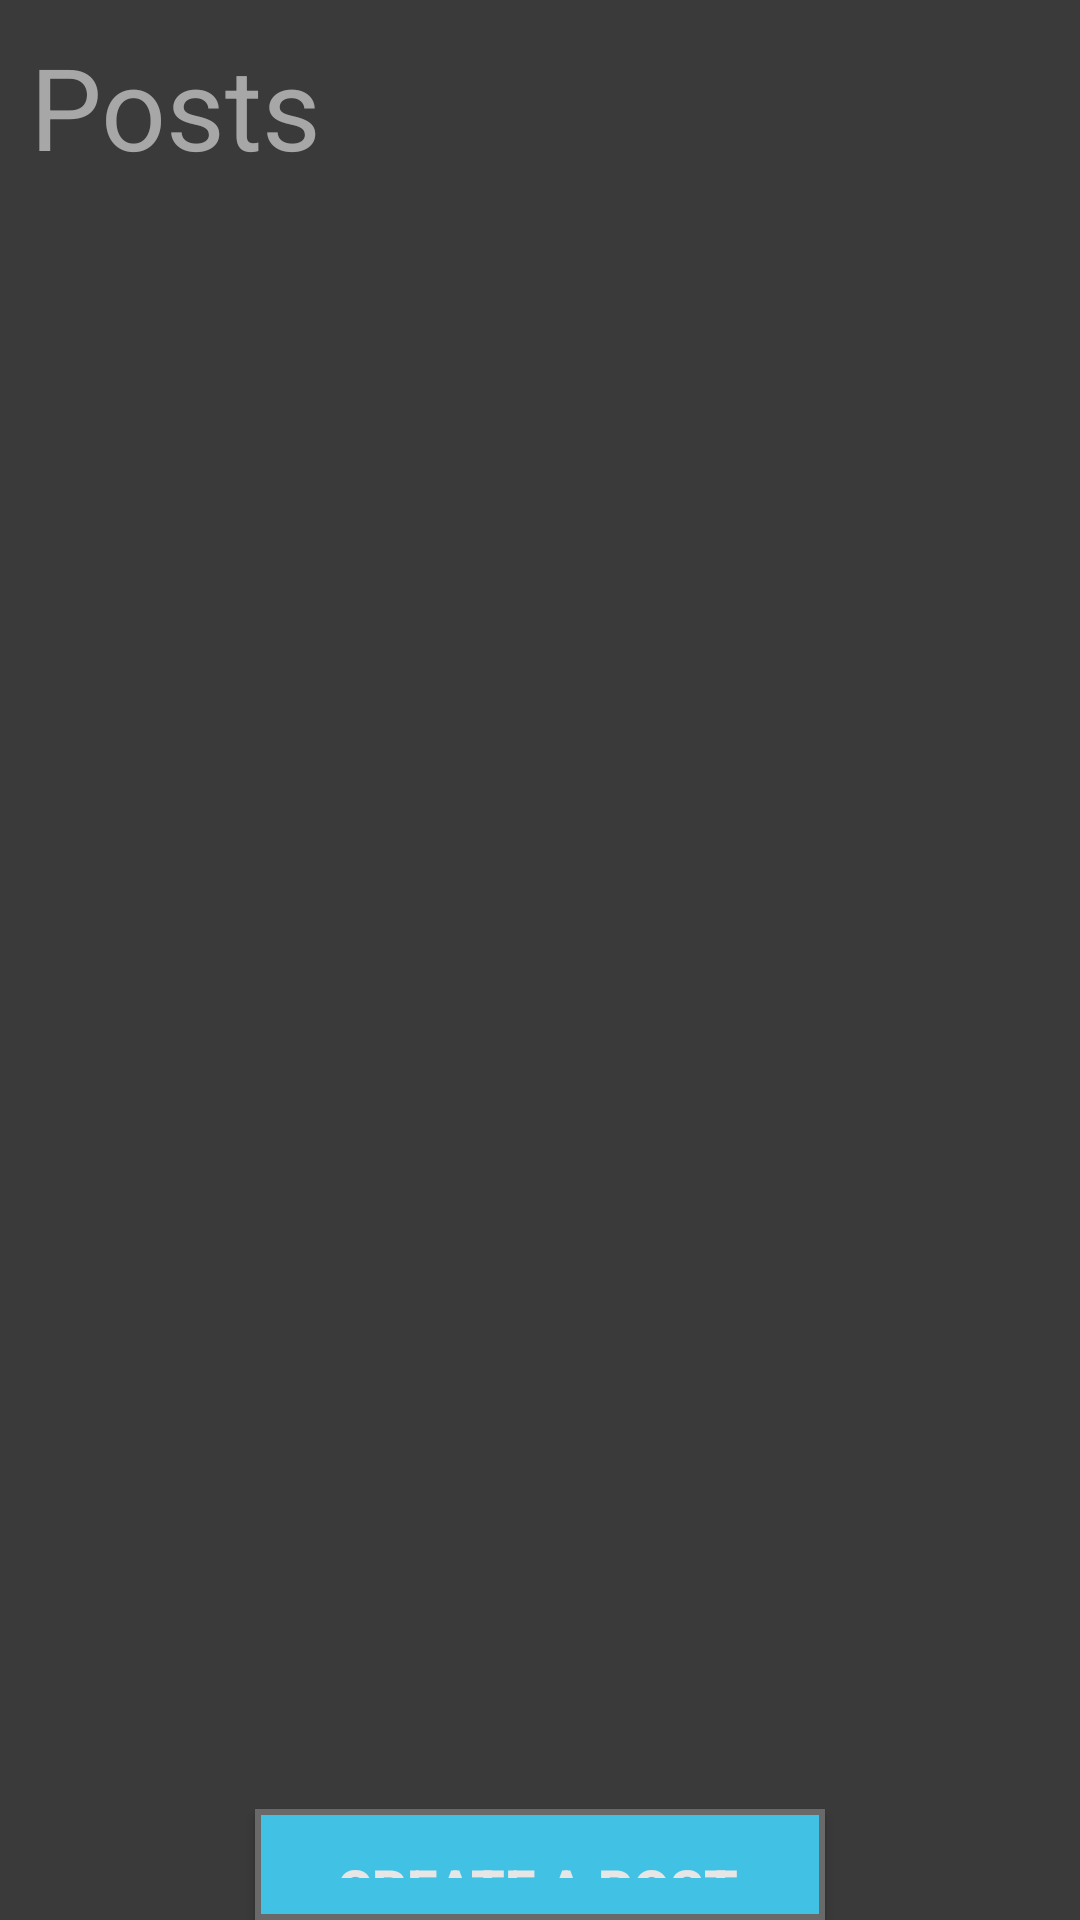

Write the Android layout XML for this screen, with the resource values it uses.
<!-- AndroidManifest.xml: application theme Theme.SurfingPatrol -->
<!-- res/layout/activity_gallery.xml -->
<?xml version="1.0" encoding="utf-8"?>
<LinearLayout xmlns:android="http://schemas.android.com/apk/res/android"
    xmlns:app="http://schemas.android.com/apk/res-auto"
    xmlns:tools="http://schemas.android.com/tools"
    android:layout_width="match_parent"
    android:layout_height="match_parent"
    tools:context=".Gallery"
    android:gravity="center_horizontal"
    android:orientation="vertical"
    android:background="#E2222222"
    >

    <TextView
        android:id="@+id/title"
        android:layout_width="match_parent"
        android:layout_height="wrap_content"
        android:layout_marginTop="10dp"
        android:layout_marginBottom="10dp"
        android:paddingLeft="10dp"
        android:text="Posts"
        android:textColor="#BFCCCCCC"
        android:textSize="38sp"
        android:textStyle="normal" />

    <ListView
        android:id="@+id/images_lv"
        android:layout_width="match_parent"
        android:layout_height="520dp"
        android:layout_marginLeft="7dp"
        android:layout_marginBottom="32dp"
        />
    <Button
        android:id="@+id/add_image_screen"
        android:layout_width="wrap_content"
        android:layout_height="wrap_content"
        android:layout_marginTop="-20dp"
        android:width="190dp"
        android:height="50dp"
        android:background="@drawable/custom_login_button"
        android:text="Create a post"
        android:textColor="#E6E6E6"
        android:textSize="18sp"
        android:textStyle="bold" />

</LinearLayout>
<!-- resources referenced by this layout -->
<resources>
  <!-- drawable custom_login_button (drawable) -->
  <?xml version="1.0" encoding="utf-8"?>
  <selector xmlns:android="http://schemas.android.com/apk/res/android">
      <item>
          <shape android:shape="rectangle">
              <padding
                  android:bottom="14dp"
                  android:left="12dp"
                  android:right="14dp"
                  android:top="14dp" />
              <solid android:color="@color/button_login" />
              <stroke android:color="@color/text_inp_login_border" android:width="2dp" />
          </shape>
      </item>
  </selector>
  <style name="Theme.SurfingPatrol" parent="Theme.AppCompat.Light.DarkActionBar">
          
          <item name="colorPrimary">@color/purple_500</item>
          <item name="colorPrimaryDark">@color/purple_700</item>
          <item name="colorAccent">@color/teal_200</item>
          
      </style>
  <color name="button_login">#41C2E4</color>
  <color name="text_inp_login_border">#696969</color>
  <color name="purple_500">#FF6200EE</color>
  <color name="purple_700">#FF3700B3</color>
  <color name="teal_200">#FF03DAC5</color>
</resources>
